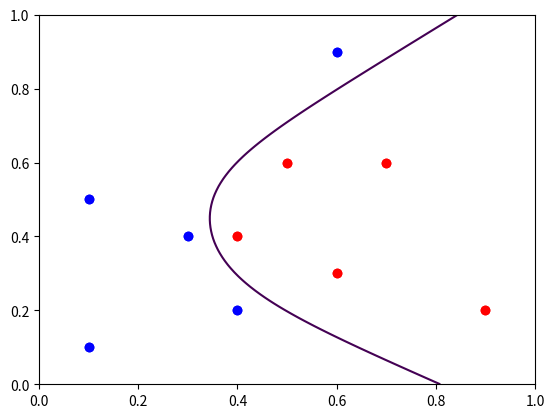

This chart was generated by the following Python code: (Note: this script raises an exception after producing the figure.)
import random
import numpy as np
import matplotlib.pyplot as plt

def sigmoid(z):
    """The sigmoid function."""
    return 1.0/(1.0+np.exp(-z))

def sigmoid_prime(z):
    """Derivative of the sigmoid function."""
    return sigmoid(z)*(1-sigmoid(z))

class Network(object):

    def __init__(self, sizes):
        """The list ``sizes`` contains the number of neurons in the
        respective layers of the network.  For example, if the list
        was [2, 3, 1] then it would be a three-layer network, with the
        first layer containing 2 neurons, the second layer 3 neurons,
        and the third layer 1 neuron.  The biases and weights for the
        network are initialized randomly, using a Gaussian
        distribution with mean 0, and variance 1.  Note that the first
        layer is assumed to be an input layer, and by convention we
        won't set any biases for those neurons, since biases are only
        ever used in computing the outputs from later layers."""
        self.num_layers = len(sizes)
        self.sizes = sizes
        self.biases = [np.random.randn(y, 1) for y in sizes[1:]]
        self.weights = [np.random.randn(y, x)
                        for x, y in zip(sizes[:-1], sizes[1:])]

    def feedforward(self, a):
        """Return the output of the network if ``a`` is input."""
        for b, w in zip(self.biases, self.weights):
            a = sigmoid(np.dot(w, a)+b)
        return a

    def SGD(self, training_data, epochs, mini_batch_size, eta,
            test_data=None):
        """Train the neural network using mini-batch stochastic
        gradient descent.  The ``training_data`` is a list of tuples
        ``(x, y)`` representing the training inputs and the desired
        outputs.  The other non-optional parameters are
        self-explanatory.  If ``test_data`` is provided then the
        network will be evaluated against the test data after each
        epoch, and partial progress printed out.  This is useful for
        tracking progress, but slows things down substantially."""

        training_data = list(training_data)
        n = len(training_data)

        if test_data:
            test_data = list(test_data)
            n_test = len(test_data)

        for j in range(epochs):
            random.shuffle(training_data)
            mini_batches = [
                training_data[k:k+mini_batch_size]
                for k in range(0, n, mini_batch_size)]
            for mini_batch in mini_batches:
                self.update_mini_batch(mini_batch, eta)
            if test_data:
                print("Epoch {} : {} / {}".format(j,self.evaluate(test_data),n_test));
            else:
                print("Epoch {} complete".format(j))

    def update_mini_batch(self, mini_batch, eta):
        """Update the network's weights and biases by applying
        gradient descent using backpropagation to a single mini batch.
        The ``mini_batch`` is a list of tuples ``(x, y)``, and ``eta``
        is the learning rate."""
        nabla_b = [np.zeros(b.shape) for b in self.biases]
        nabla_w = [np.zeros(w.shape) for w in self.weights]
        for x, y in mini_batch:
            delta_nabla_b, delta_nabla_w = self.backprop(x, y)
            nabla_b = [nb+dnb for nb, dnb in zip(nabla_b, delta_nabla_b)]
            nabla_w = [nw+dnw for nw, dnw in zip(nabla_w, delta_nabla_w)]
        self.weights = [w-(eta/len(mini_batch))*nw
                        for w, nw in zip(self.weights, nabla_w)]
        self.biases = [b-(eta/len(mini_batch))*nb
                       for b, nb in zip(self.biases, nabla_b)]

    def backprop(self, x, y):
        """Return a tuple ``(nabla_b, nabla_w)`` representing the
        gradient for the cost function C_x.  ``nabla_b`` and
        ``nabla_w`` are layer-by-layer lists of numpy arrays, similar
        to ``self.biases`` and ``self.weights``."""
        nabla_b = [np.zeros(b.shape) for b in self.biases]
        nabla_w = [np.zeros(w.shape) for w in self.weights]
        # feedforward
        activation = x
        activations = [x] # list to store all the activations, layer by layer
        zs = [] # list to store all the z vectors, layer by layer
        for b, w in zip(self.biases, self.weights):
            z = np.dot(w, activation)+b
            zs.append(z)
            activation = sigmoid(z)
            activations.append(activation)
        # backward pass
        delta = self.cost_derivative(activations[-1], y) * \
            sigmoid_prime(zs[-1])
        nabla_b[-1] = delta
        nabla_w[-1] = np.dot(delta, activations[-2].transpose())
        # Note that the variable l in the loop below is used a little
        # differently to the notation in Chapter 2 of the book.  Here,
        # l = 1 means the last layer of neurons, l = 2 is the
        # second-last layer, and so on.  It's a renumbering of the
        # scheme in the book, used here to take advantage of the fact
        # that Python can use negative indices in lists.
        for l in range(2, self.num_layers):
            z = zs[-l]
            sp = sigmoid_prime(z)
            delta = np.dot(self.weights[-l+1].transpose(), delta) * sp
            nabla_b[-l] = delta
            nabla_w[-l] = np.dot(delta, activations[-l-1].transpose())
        return (nabla_b, nabla_w)

    def evaluate(self, test_data):
        """Return the number of test inputs for which the neural
        network outputs the correct result. Note that the neural
        network's output is assumed to be the index of whichever
        neuron in the final layer has the highest activation."""
        test_results = [(np.argmax(self.feedforward(x)), y)
                        for (x, y) in test_data]
        return sum(int(x == y) for (x, y) in test_results)

    def cost_derivative(self, output_activations, y):
        """Return the vector of partial derivatives \partial C_x /
        \partial a for the output activations."""
        return (output_activations-y)

X = np.array([[[0.1],[0.1]],
              [[0.3],[0.4]],
              [[0.1],[0.5]],
              [[0.6],[0.9]],
              [[0.4],[0.2]],
              [[0.6],[0.3]],
              [[0.5],[0.6]],
              [[0.9],[0.2]],
              [[0.4],[0.4]],
              [[0.7],[0.6]]])
Y = np.array([[[1.0], [0.0]],
              [[1.0], [0.0]],
              [[1.0], [0.0]],
              [[1.0], [0.0]],
              [[1.0], [0.0]],
              [[0.0], [1.0]],
              [[0.0], [1.0]],
              [[0.0], [1.0]],
              [[0.0], [1.0]],
              [[0.0], [1.0]]])

plt.scatter(X[:5,0], X[:5,1], color='blue')
plt.scatter(X[5:,0], X[5:,1], color='red')

plt.show()

net = Network([2,3,3,2])

net.SGD(zip(X,Y), 10000, 1, 0.05)

xx = np.linspace(0,1,100)
yy = np.linspace(0,1,100)
XX, YY = np.meshgrid(xx,yy)
ZZ = np.zeros(XX.shape)
for i in range(100):
    for j in range(100):
        ZZ[j,i] = net.feedforward(np.array([[xx[i]], [yy[j]]]))[1]


plt.contour(XX,YY,ZZ, levels=[0.5])
plt.scatter(X[:5,0], X[:5,1], color='blue')
plt.scatter(X[5:,0], X[5:,1], color='red')


plt.show()

import mnist_loader

training_data, validation_data, test_data = mnist_loader.load_data_wrapper()

net = Network([784,30,10])

net.SGD(training_data, 10, 10, 3.0, test_data=test_data)